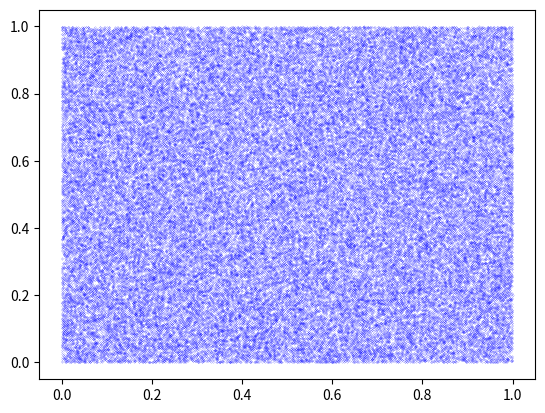

Write the Python code that produced this figure.
#Using UTF-8 Code Python
#Runze Wang
#PB20020480


import numpy as np
import matplotlib.pyplot as plt
import pandas as pd
#Schrahe 16807类
#随机输入初始值，反复调用rand(),得到随机数列
class Schrage(object):
    def __init__(self,seed = 42):
        self.__seed = seed
        self.__M = 2147483647
        self.__a = 16807

    def __iter_rand(self, i_n):#随机数迭代
        a = self.__a
        m = self.__M
        q = m//a
        r = m%a
        i_next = a * (i_n % q) - r * (i_n // q)
        if i_next < 0:
            return i_next + m
        else:
            return i_next

    def rand(self):
        self.__seed = self.__iter_rand(self.__seed)
        return self.__seed/self.__M



def uniformity(data, k = 10):#计算一致性
    lp = np.linspace(0,1,k+1)
    nk = [0] * k
    size = len(data)
    for i in range(size):
        j = (data[i]*k)%k
        nk[j] = nk[j] + 1
        # for j in range(k):
        #     if data[i] < lp[j+1] :
        #         continue
        #     else:
        #         nk[j] = nk[j]+1
        #         break
    mk = size/k
    chi = 0
    for i in range(k):
        chi = chi + ((nk[i]-mk)**2)/mk
    return chi

def covariance2(data, l=2):#计算相关性
    x = np.array(data[:-l])
    y = np.array(data[l:])
    d = np.array(data)

    rcl = (x*y).mean()
    r1 = (d.mean())**2 
    r2 = (d*d).mean()

    return (rcl - r1)/(r2 - r1)

def makefile(data,filename):
    df = pd.DataFrame({'data':data,})
    df.to_excel(filename+'xlsx',sheet_name='sheet1', index=False)


if __name__ == "__main__":
    test = Schrage(seed = 42)
    
    data = [test.rand() for i in range(100000)]
    print(data[:90]) 
    x = data[:-1]
    y = data[1:]

    #绘图，散点图
    plt.scatter(x,y, s=0.01, c='b')
    plt.show()

